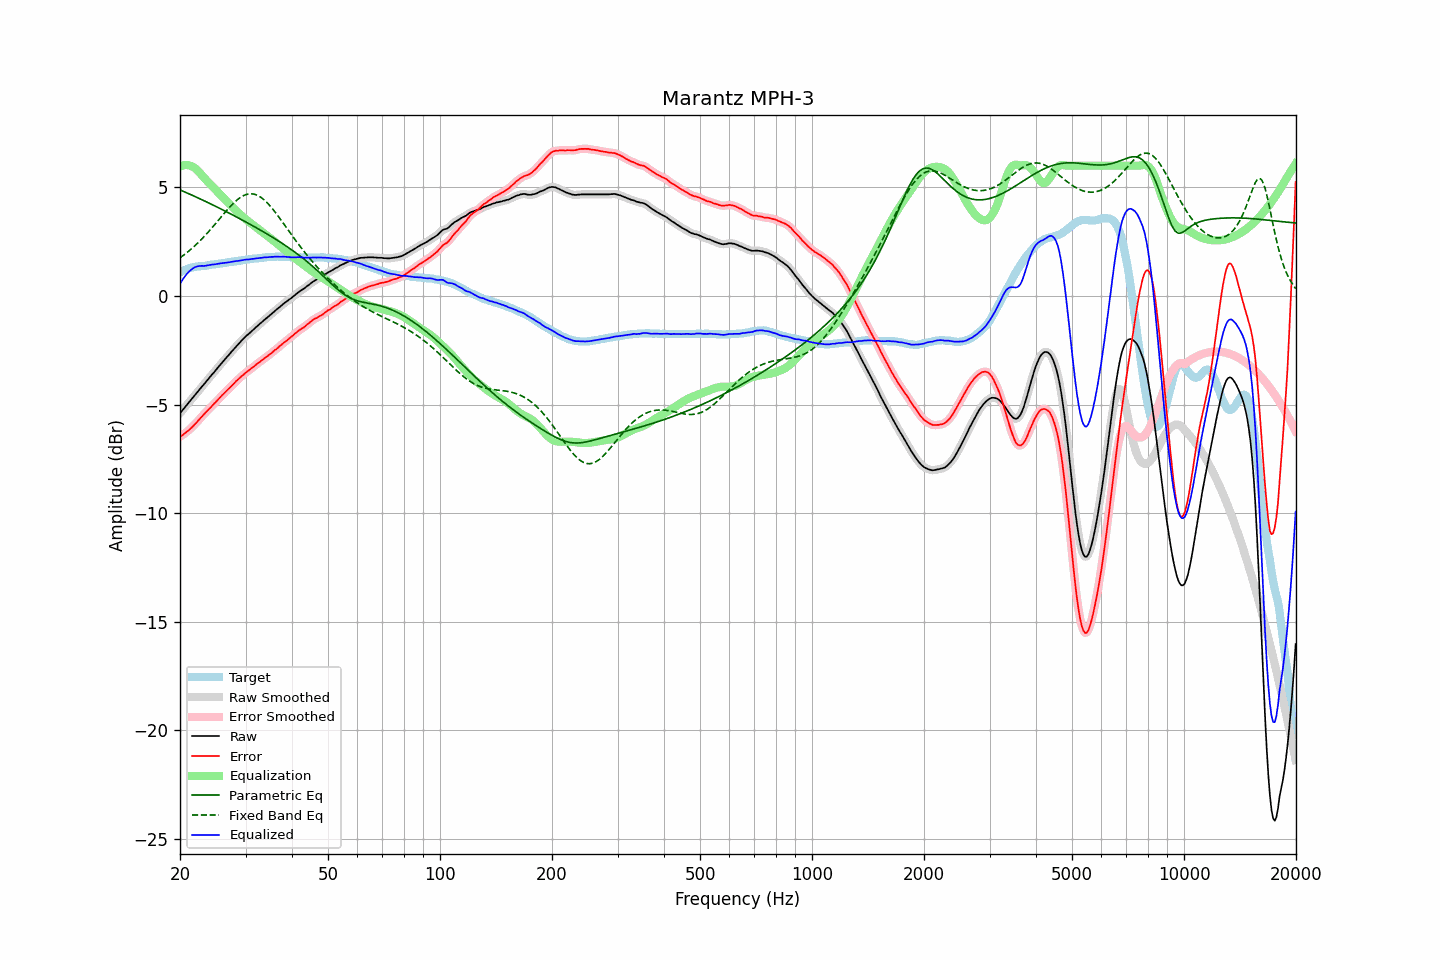

Values plotted in this chart, from the file beside it:
frequency, raw, error, smoothed, error_smoothed, equalization, parametric_eq, fixed_band_eq, equalized_raw, equalized_smoothed, target
20.00, -5.40, -6.49, -5.40, -6.49, 5.96, 4.89, 1.76, 0.56, 0.56, 1.09
20.20, -5.31, -6.44, -5.31, -6.43, 5.99, 4.85, 1.81, 0.69, 0.69, 1.13
20.40, -5.22, -6.38, -5.22, -6.38, 6.02, 4.82, 1.87, 0.80, 0.80, 1.17
20.61, -5.13, -6.32, -5.13, -6.32, 6.03, 4.79, 1.92, 0.90, 0.90, 1.19
20.81, -5.04, -6.26, -5.04, -6.27, 6.03, 4.76, 1.98, 0.99, 0.99, 1.23
21.02, -4.95, -6.21, -4.95, -6.21, 6.03, 4.73, 2.04, 1.08, 1.08, 1.27
21.23, -4.86, -6.14, -4.86, -6.15, 6.01, 4.69, 2.10, 1.15, 1.15, 1.29
21.44, -4.77, -6.07, -4.77, -6.08, 5.98, 4.66, 2.17, 1.21, 1.21, 1.30
21.66, -4.68, -6.00, -4.68, -6.00, 5.95, 4.63, 2.23, 1.27, 1.27, 1.32
21.87, -4.59, -5.92, -4.59, -5.93, 5.90, 4.59, 2.30, 1.32, 1.32, 1.33
22.09, -4.50, -5.85, -4.50, -5.85, 5.85, 4.56, 2.37, 1.35, 1.35, 1.35
22.31, -4.41, -5.77, -4.41, -5.77, 5.78, 4.52, 2.44, 1.37, 1.37, 1.36
22.54, -4.32, -5.68, -4.32, -5.68, 5.70, 4.49, 2.51, 1.38, 1.38, 1.36
22.76, -4.23, -5.60, -4.23, -5.60, 5.61, 4.46, 2.58, 1.39, 1.38, 1.37
22.99, -4.14, -5.51, -4.14, -5.52, 5.53, 4.42, 2.66, 1.39, 1.38, 1.37
23.22, -4.06, -5.44, -4.06, -5.44, 5.44, 4.39, 2.74, 1.38, 1.39, 1.38
23.45, -3.97, -5.36, -3.97, -5.36, 5.36, 4.35, 2.82, 1.39, 1.39, 1.39
23.69, -3.88, -5.28, -3.88, -5.28, 5.28, 4.32, 2.90, 1.40, 1.40, 1.40
23.92, -3.79, -5.21, -3.79, -5.21, 5.21, 4.28, 2.98, 1.42, 1.42, 1.42
24.16, -3.70, -5.14, -3.70, -5.13, 5.13, 4.24, 3.06, 1.43, 1.43, 1.44
24.40, -3.61, -5.06, -3.61, -5.06, 5.06, 4.21, 3.15, 1.45, 1.44, 1.45
24.65, -3.53, -4.98, -3.53, -4.98, 4.98, 4.17, 3.24, 1.45, 1.45, 1.45
24.89, -3.44, -4.91, -3.44, -4.90, 4.90, 4.14, 3.32, 1.46, 1.46, 1.47
25.14, -3.35, -4.83, -3.35, -4.82, 4.82, 4.10, 3.41, 1.47, 1.47, 1.48
25.39, -3.26, -4.74, -3.26, -4.74, 4.74, 4.06, 3.50, 1.49, 1.49, 1.49
25.65, -3.17, -4.67, -3.17, -4.67, 4.67, 4.03, 3.59, 1.50, 1.50, 1.50
25.91, -3.08, -4.59, -3.08, -4.59, 4.59, 3.99, 3.68, 1.51, 1.51, 1.50
26.16, -3.00, -4.51, -3.00, -4.51, 4.52, 3.95, 3.76, 1.52, 1.52, 1.51
26.43, -2.91, -4.43, -2.91, -4.44, 4.44, 3.91, 3.85, 1.53, 1.53, 1.52
26.69, -2.83, -4.37, -2.83, -4.37, 4.37, 3.88, 3.93, 1.54, 1.54, 1.54
26.96, -2.74, -4.29, -2.74, -4.30, 4.29, 3.84, 4.02, 1.55, 1.55, 1.55
27.23, -2.66, -4.22, -2.66, -4.22, 4.22, 3.80, 4.10, 1.56, 1.56, 1.56
27.50, -2.57, -4.15, -2.57, -4.15, 4.14, 3.76, 4.18, 1.57, 1.57, 1.58
27.77, -2.49, -4.07, -2.49, -4.07, 4.07, 3.72, 4.25, 1.58, 1.58, 1.58
28.05, -2.40, -4.00, -2.40, -3.99, 4.00, 3.68, 4.33, 1.60, 1.60, 1.60
28.33, -2.32, -3.92, -2.32, -3.92, 3.92, 3.65, 4.39, 1.61, 1.61, 1.60
28.62, -2.24, -3.86, -2.24, -3.85, 3.85, 3.61, 4.45, 1.61, 1.61, 1.62
28.90, -2.16, -3.78, -2.16, -3.78, 3.78, 3.57, 4.51, 1.62, 1.63, 1.63
29.19, -2.08, -3.71, -2.08, -3.72, 3.72, 3.53, 4.56, 1.64, 1.64, 1.63
29.48, -2.00, -3.65, -2.00, -3.65, 3.65, 3.49, 4.60, 1.65, 1.65, 1.65
29.78, -1.93, -3.59, -1.93, -3.59, 3.59, 3.45, 4.64, 1.66, 1.66, 1.66
30.08, -1.85, -3.52, -1.86, -3.53, 3.53, 3.41, 4.67, 1.68, 1.67, 1.67
30.38, -1.79, -3.47, -1.79, -3.47, 3.47, 3.37, 4.69, 1.68, 1.68, 1.68
30.68, -1.73, -3.42, -1.72, -3.41, 3.41, 3.33, 4.70, 1.68, 1.69, 1.69
30.99, -1.66, -3.36, -1.66, -3.36, 3.36, 3.29, 4.71, 1.70, 1.69, 1.70
31.30, -1.59, -3.30, -1.59, -3.30, 3.30, 3.24, 4.70, 1.71, 1.70, 1.71
31.61, -1.53, -3.25, -1.53, -3.24, 3.24, 3.20, 4.69, 1.71, 1.72, 1.72
31.93, -1.46, -3.18, -1.46, -3.18, 3.18, 3.16, 4.67, 1.72, 1.72, 1.72
32.24, -1.39, -3.12, -1.39, -3.13, 3.13, 3.12, 4.64, 1.74, 1.73, 1.73
32.57, -1.33, -3.07, -1.33, -3.07, 3.07, 3.08, 4.60, 1.74, 1.74, 1.74
32.89, -1.26, -3.02, -1.26, -3.01, 3.01, 3.04, 4.56, 1.76, 1.75, 1.76
33.22, -1.20, -2.96, -1.20, -2.96, 2.96, 2.99, 4.51, 1.76, 1.76, 1.76
33.55, -1.13, -2.90, -1.13, -2.90, 2.90, 2.95, 4.45, 1.77, 1.77, 1.77
33.89, -1.07, -2.84, -1.07, -2.85, 2.85, 2.91, 4.38, 1.78, 1.78, 1.77
34.23, -1.01, -2.80, -1.01, -2.79, 2.79, 2.86, 4.31, 1.78, 1.78, 1.79
34.57, -0.95, -2.74, -0.95, -2.74, 2.74, 2.82, 4.23, 1.79, 1.79, 1.79
34.92, -0.88, -2.68, -0.88, -2.68, 2.68, 2.77, 4.15, 1.80, 1.79, 1.80
35.27, -0.82, -2.62, -0.82, -2.62, 2.62, 2.73, 4.06, 1.80, 1.80, 1.80
35.62, -0.76, -2.56, -0.75, -2.56, 2.56, 2.68, 3.97, 1.80, 1.81, 1.80
35.97, -0.69, -2.49, -0.69, -2.50, 2.50, 2.64, 3.88, 1.81, 1.81, 1.80
... 635 more rows
